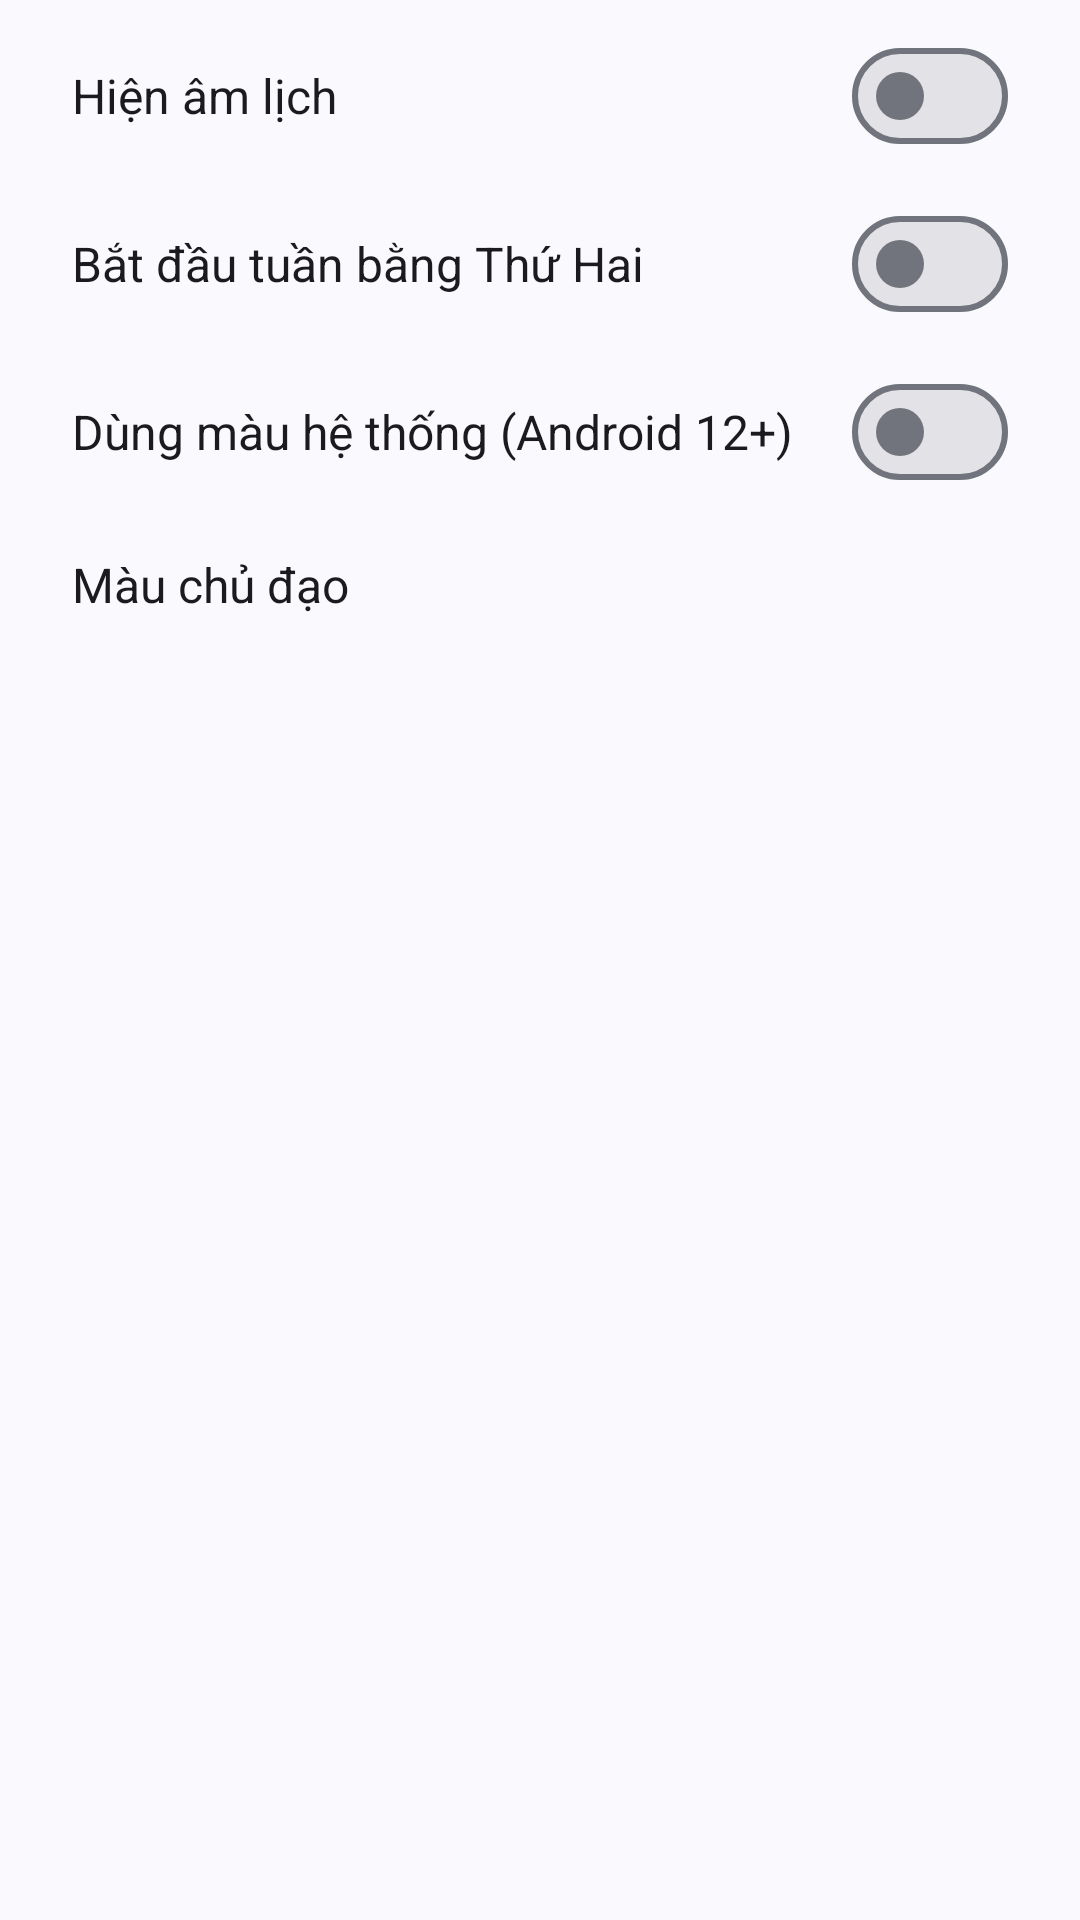

Layout XML and referenced resources for this Android screen:
<!-- AndroidManifest.xml: application theme Theme.MyApplication -->
<!-- res/layout/dialog_settings.xml -->
<?xml version="1.0" encoding="utf-8"?>
<LinearLayout xmlns:android="http://schemas.android.com/apk/res/android"
    android:layout_width="match_parent"
    android:layout_height="wrap_content"
    android:orientation="vertical"
    android:paddingHorizontal="24dp"
    android:paddingTop="8dp">

    <LinearLayout
        android:layout_width="match_parent"
        android:layout_height="wrap_content"
        android:orientation="horizontal"
        android:gravity="center_vertical">

        <TextView
            android:layout_width="0dp"
            android:layout_height="wrap_content"
            android:layout_weight="1"
            android:text="@string/settings_show_lunar"
            android:textSize="16sp"
            android:textColor="?attr/colorOnSurface" />

        <com.google.android.material.materialswitch.MaterialSwitch
            android:id="@+id/switch_show_lunar"
            android:layout_width="wrap_content"
            android:layout_height="wrap_content" />
    </LinearLayout>

    <LinearLayout
        android:layout_width="match_parent"
        android:layout_height="wrap_content"
        android:orientation="horizontal"
        android:gravity="center_vertical"
        android:layout_marginTop="8dp">

        <TextView
            android:layout_width="0dp"
            android:layout_height="wrap_content"
            android:layout_weight="1"
            android:text="@string/settings_start_monday"
            android:textSize="16sp"
            android:textColor="?attr/colorOnSurface" />

        <com.google.android.material.materialswitch.MaterialSwitch
            android:id="@+id/switch_start_monday"
            android:layout_width="wrap_content"
            android:layout_height="wrap_content" />
    </LinearLayout>

    <LinearLayout
        android:id="@+id/row_dynamic_color"
        android:layout_width="match_parent"
        android:layout_height="wrap_content"
        android:orientation="horizontal"
        android:gravity="center_vertical"
        android:layout_marginTop="8dp">

        <TextView
            android:layout_width="0dp"
            android:layout_height="wrap_content"
            android:layout_weight="1"
            android:text="@string/settings_dynamic_color"
            android:textSize="16sp"
            android:textColor="?attr/colorOnSurface" />

        <com.google.android.material.materialswitch.MaterialSwitch
            android:id="@+id/switch_dynamic_color"
            android:layout_width="wrap_content"
            android:layout_height="wrap_content" />
    </LinearLayout>

    <TextView
        android:id="@+id/label_theme_color"
        android:layout_width="wrap_content"
        android:layout_height="wrap_content"
        android:layout_marginTop="16dp"
        android:text="@string/settings_theme_color"
        android:textSize="16sp"
        android:textColor="?attr/colorOnSurface" />

    <LinearLayout
        android:id="@+id/ll_color_picker"
        android:layout_width="match_parent"
        android:layout_height="wrap_content"
        android:orientation="horizontal"
        android:layout_marginTop="8dp"
        android:layout_marginBottom="8dp"
        android:weightSum="6" />
</LinearLayout>
<!-- resources referenced by this layout -->
<resources>
  <string name="settings_dynamic_color">Dùng màu hệ thống (Android 12+)</string>
  <string name="settings_show_lunar">Hiện âm lịch</string>
  <string name="settings_start_monday">Bắt đầu tuần bằng Thứ Hai</string>
  <string name="settings_theme_color">Màu chủ đạo</string>
  <style name="Theme.MyApplication" parent="Theme.Material3.DynamicColors.DayNight">
          <item name="android:statusBarColor">@android:color/transparent</item>
          <item name="android:navigationBarColor">@android:color/transparent</item>
          <item name="android:windowActionBar">false</item>
          <item name="android:windowNoTitle">true</item>
      </style>
</resources>
